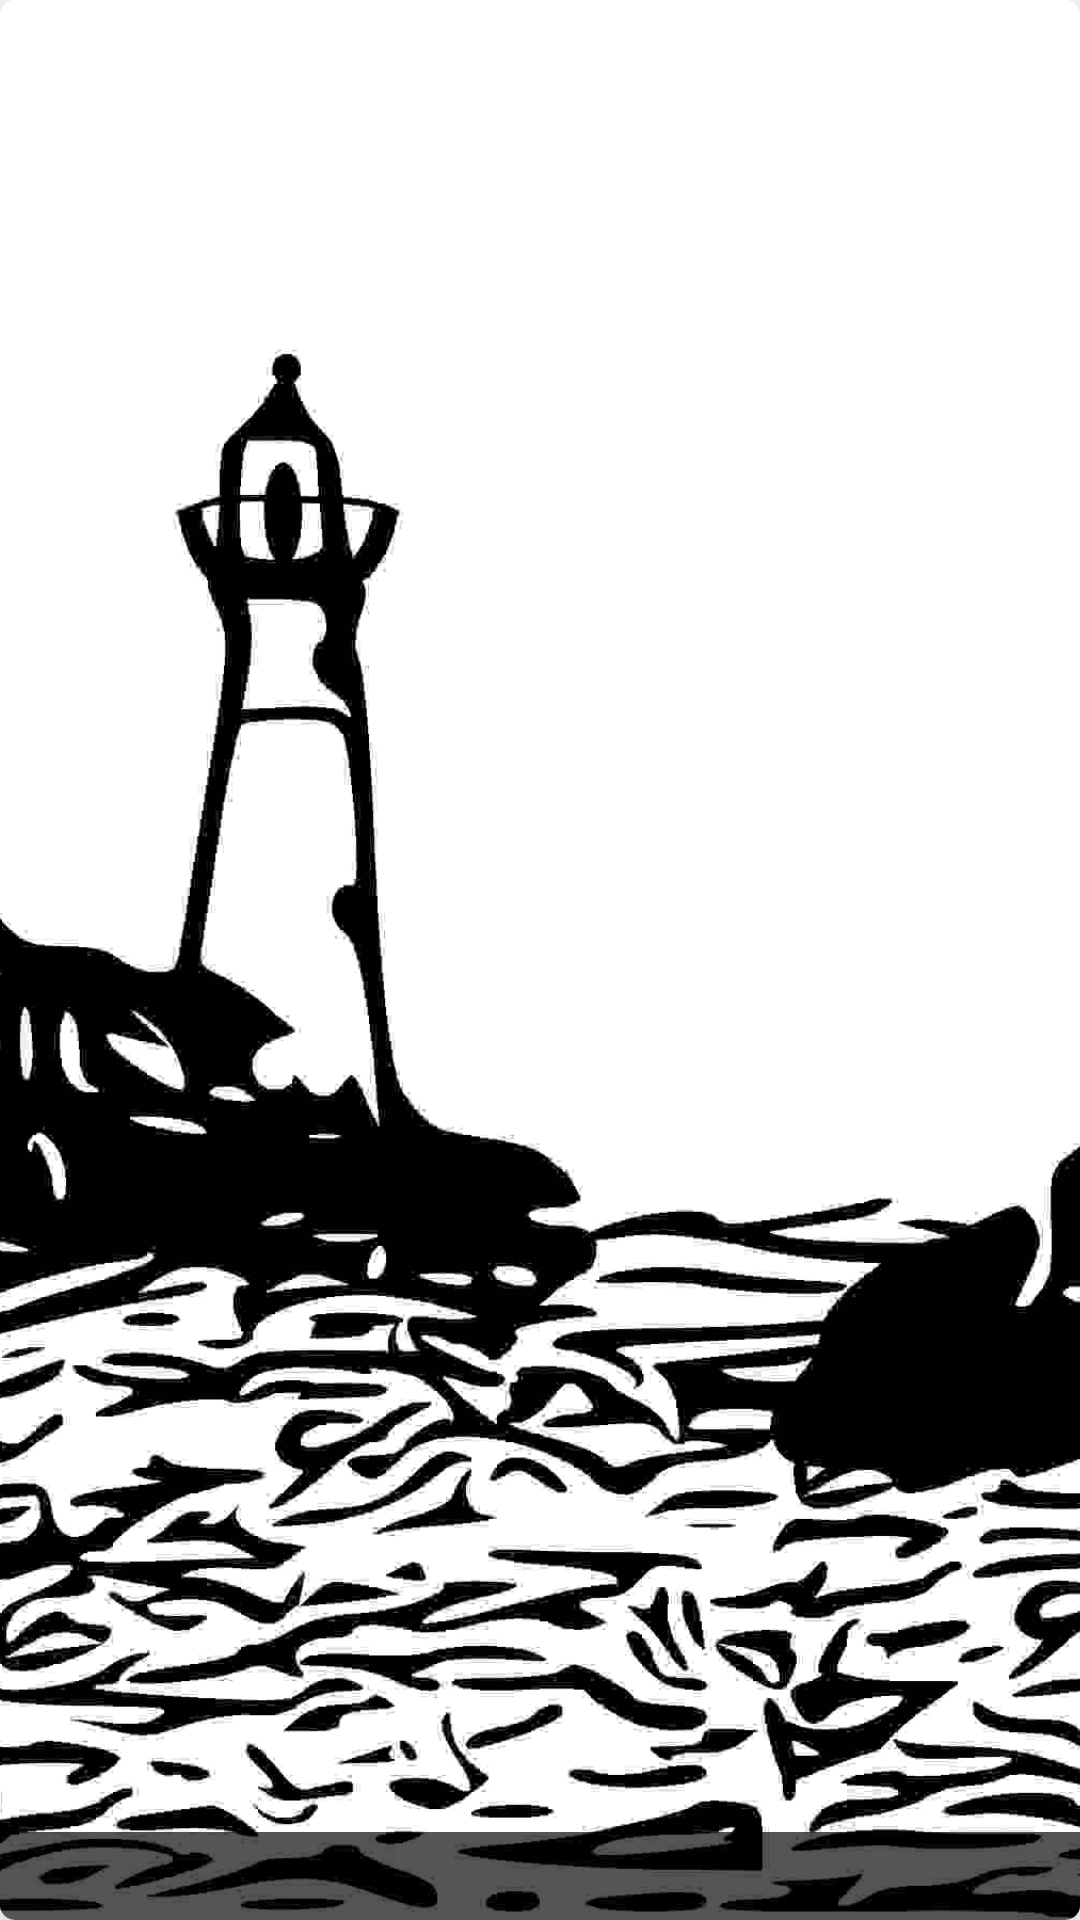

Android layout source for this screen:
<!-- AndroidManifest.xml: application theme Theme.PhotoPrep -->
<!-- res/layout/photo_shoot_location_image_list_item.xml -->
<?xml version="1.0" encoding="utf-8"?>
<layout xmlns:android="http://schemas.android.com/apk/res/android"
    xmlns:app="http://schemas.android.com/apk/res-auto"
    xmlns:tools="http://schemas.android.com/tools">

    <data>

        <variable
            name="photoShootOverview"
            type="com.vcdaniel.photoprep.PhotoShootOverview" />
    </data>

    <androidx.cardview.widget.CardView
        android:id="@+id/photoShootLocationMapOnlyCard"
        android:layout_width="match_parent"
        android:layout_height="@dimen/large_thumbnail_size"
        android:layout_marginStart="@dimen/large_thumbnail_margin"
        android:layout_marginTop="@dimen/normal_margin"
        android:layout_marginEnd="@dimen/large_thumbnail_margin"
        android:layout_marginBottom="@dimen/normal_margin"
        android:foreground="?android:attr/selectableItemBackgroundBorderless"
        android:padding="@dimen/large_padding"
        app:cardCornerRadius="@dimen/normal_rounded_radius"
        app:cardElevation="@dimen/extra_high_elevation">

        <androidx.constraintlayout.widget.ConstraintLayout
            android:layout_width="match_parent"
            android:layout_height="match_parent">

            <ImageView
                android:id="@+id/photoShootImage"
                android:layout_width="0dp"
                android:layout_height="0dp"
                android:scaleType="centerCrop"
                android:src="@drawable/lighthouse_placeholder_low_quality"
                app:layout_constraintBottom_toBottomOf="parent"
                app:layout_constraintEnd_toEndOf="parent"
                app:layout_constraintStart_toStartOf="parent"
                app:layout_constraintTop_toTopOf="parent"
                app:photoShootPhotoThumbnailImage="@{photoShootOverview}"
                android:contentDescription="@string/main_location_image_default_description"/>

            <View
                android:id="@+id/titleScrimView"
                android:layout_width="0dp"
                android:layout_height="0dp"
                android:background="@color/semiTransparentScrimColor"
                app:layout_constraintBottom_toBottomOf="@+id/locationNameTextView"
                app:layout_constraintEnd_toEndOf="parent"
                app:layout_constraintStart_toStartOf="parent"
                app:layout_constraintTop_toTopOf="@+id/locationNameTextView" />

            <TextView
                android:id="@+id/locationNameTextView"
                android:layout_width="0dp"
                android:layout_height="wrap_content"
                android:layout_marginStart="@dimen/normal_margin"
                android:layout_marginEnd="@dimen/normal_margin"
                android:text="@{photoShootOverview.photoShootLocationName}"
                android:textAppearance="@style/TextAppearance.AppCompat.Large"
                android:textColor="?attr/colorOnPrimary"
                app:layout_constraintBottom_toBottomOf="parent"
                app:layout_constraintEnd_toEndOf="parent"
                app:layout_constraintStart_toStartOf="parent"
                tools:text="@string/sample_photo_shoot_location_name" />

        </androidx.constraintlayout.widget.ConstraintLayout>
    </androidx.cardview.widget.CardView>
</layout>
<!-- resources referenced by this layout -->
<resources>
  <color name="semiTransparentScrimColor">#aa000000</color>
  <dimen name="extra_high_elevation">10dp</dimen>
  <dimen name="large_padding">16dp</dimen>
  <dimen name="large_thumbnail_margin">32dp</dimen>
  <dimen name="large_thumbnail_size">250dp</dimen>
  <dimen name="normal_margin">8dp</dimen>
  <dimen name="normal_rounded_radius">5dp</dimen>
  <!-- drawable lighthouse_placeholder_low_quality: jpg bitmap (drawable, 133512 bytes) -->
  <string name="main_location_image_default_description">Displays the currently set main photo for this photo shoot location.</string>
  <string name="sample_photo_shoot_location_name">Mysterious Coastal Lighthouse</string>
  <style name="Theme.PhotoPrep" parent="Theme.MaterialComponents.Light.DarkActionBar">
          
          <item name="colorPrimary">@color/purple_500</item>
          <item name="colorPrimaryVariant">@color/purple_700</item>
          <item name="colorOnPrimary">@color/white</item>
          
          <item name="colorSecondary">@color/teal_200</item>
          <item name="colorSecondaryVariant">@color/teal_700</item>
          <item name="colorOnSecondary">@color/black</item>
          
          <item name="android:statusBarColor" tools:targetApi="l">?attr/colorPrimaryVariant</item>
          
          <item name="bottomSheetDialogTheme">@style/AppBottomSheetDialogTheme</item>
          <item name="Widget.MyApp.Chip.Choice">@style/Widget.MyApp.Chip.Choice</item>
      </style>
  <color name="purple_500">#FF6200EE</color>
  <color name="purple_700">#FF3700B3</color>
  <color name="white">#FFFFFFFF</color>
  <color name="teal_200">#FF03DAC5</color>
  <color name="teal_700">#FF018786</color>
  <color name="black">#FF000000</color>
  <style name="AppBottomSheetDialogTheme" parent="Theme.Design.Light.BottomSheetDialog">
          <item name="bottomSheetStyle">@style/AppModalStyle</item>
      </style>
  <style name="Widget.MyApp.Chip.Choice" parent="Widget.MaterialComponents.Chip.Choice">
          <item name="materialThemeOverlay">@style/ThemeOverlay.MyApp.Chip.Choice</item>
          <item name="iconStartPadding">@dimen/icon_padding</item>
          <item name="chipIconTint">?attr/colorControlNormal</item>
      </style>
  <style name="AppModalStyle" parent="Widget.Design.BottomSheet.Modal">
          <item name="android:background">@drawable/top_rounded_background</item>
          <item name="chipBackgroundColor">@color/teal_200</item>
      </style>
  <style name="ThemeOverlay.MyApp.Chip.Choice" parent="">
          <item name="elevationOverlayEnabled">false</item>
      </style>
  <dimen name="icon_padding">6dp</dimen>
  <!-- drawable top_rounded_background (drawable) -->
  <?xml version="1.0" encoding="utf-8"?>
  <shape xmlns:android="http://schemas.android.com/apk/res/android">
      <solid android:color="@color/purple_500" />
      <corners
          android:topLeftRadius="@dimen/large_rounded_radius"
          android:topRightRadius="@dimen/large_rounded_radius" />
  </shape>
  <dimen name="large_rounded_radius">20dp</dimen>
</resources>
